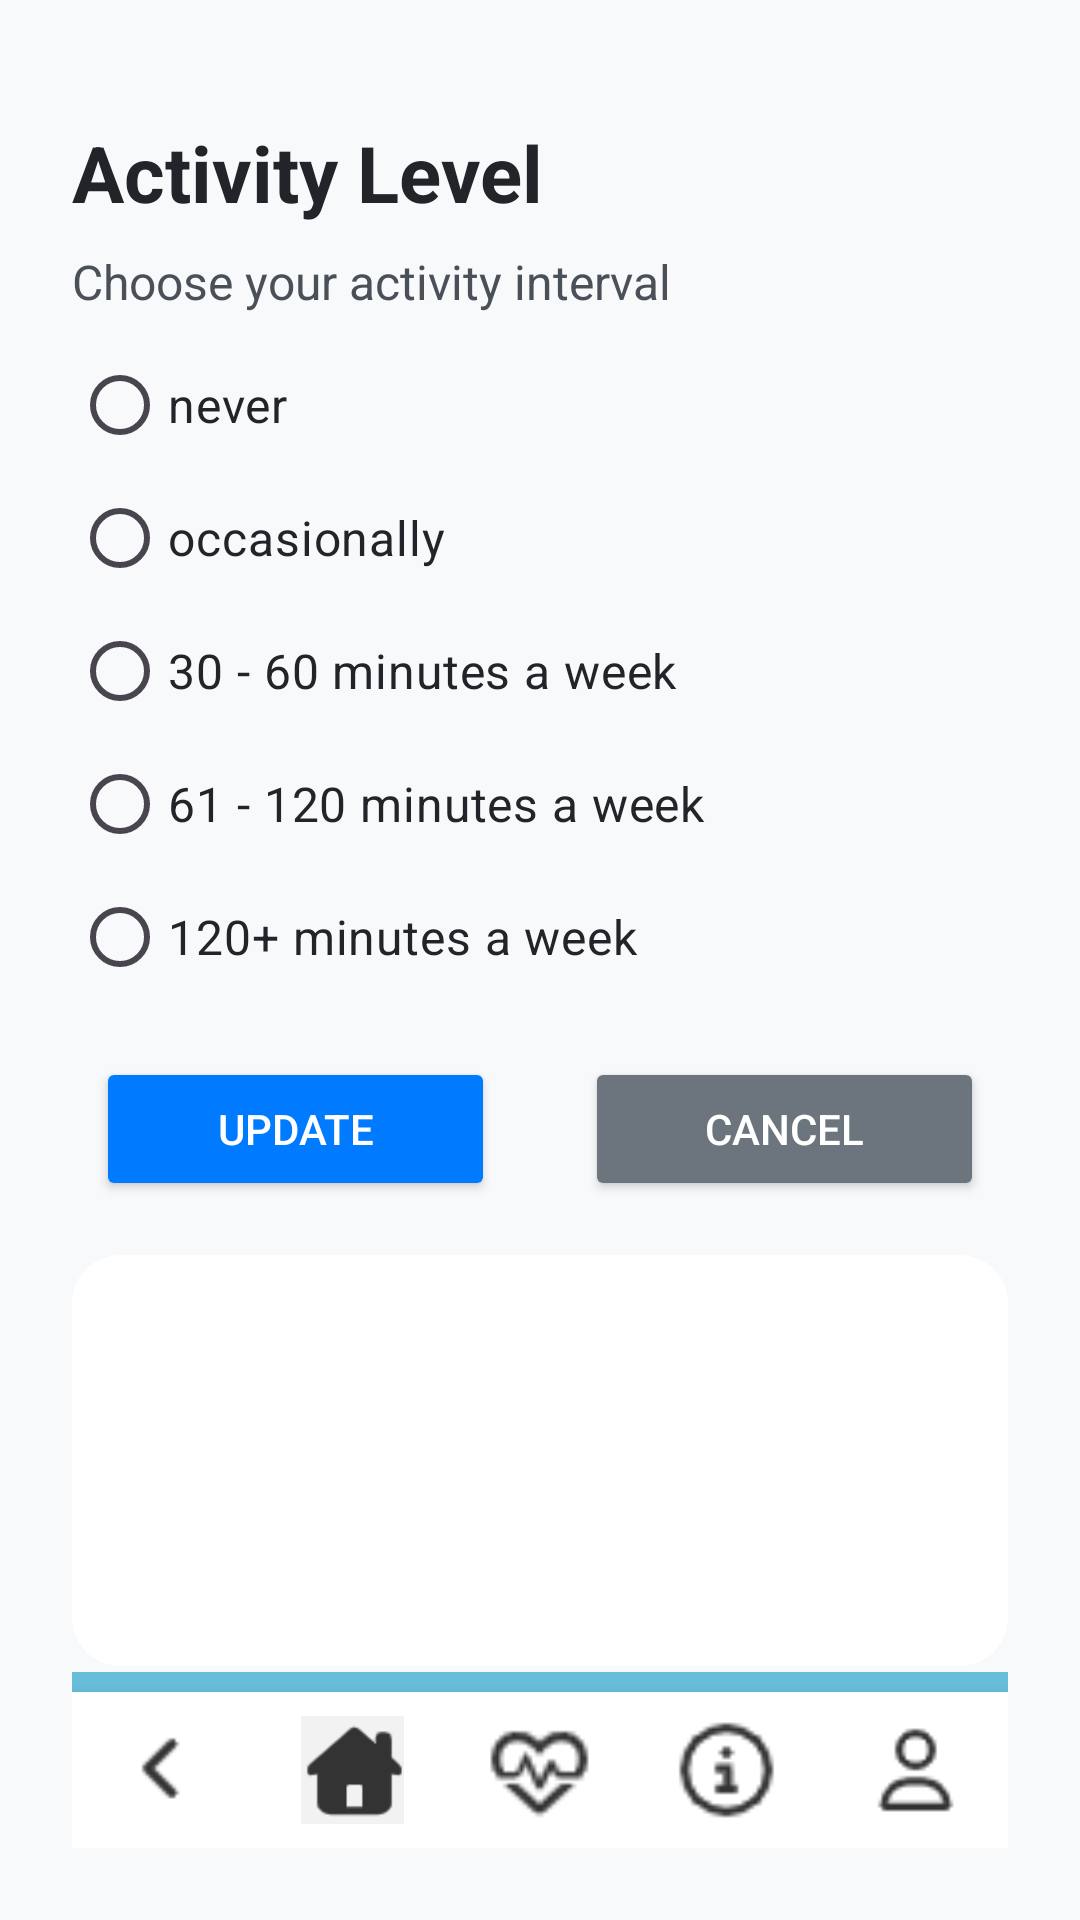

Here is an Android app screen rendered from its layout file. Give the layout XML and the strings, colors and styles it references.
<!-- AndroidManifest.xml: application theme Theme.MAG01Y26 -->
<!-- res/layout/activity_exercise.xml -->
<?xml version="1.0" encoding="utf-8"?>
<LinearLayout xmlns:android="http://schemas.android.com/apk/res/android"
    xmlns:app="http://schemas.android.com/apk/res-auto"
    android:layout_width="match_parent"
    android:layout_height="match_parent"
    android:orientation="vertical"
    android:padding="24dp"
    android:background="#F8F9FA"
    android:id="@+id/exerciseXML">

    <TextView
        android:id="@+id/tvTitle"
        android:layout_width="wrap_content"
        android:layout_height="wrap_content"
        android:text="@string/Activity_level"
        android:textColor="#212529"
        android:textSize="26sp"
        android:textStyle="bold"
        android:layout_marginTop="16dp"/>

    <TextView
        android:id="@+id/tvSubtitle"
        android:layout_width="wrap_content"
        android:layout_height="wrap_content"
        android:text="@string/activity_question"
        android:textColor="#495057"
        android:textSize="16sp"
        android:layout_marginTop="8dp"
        android:layout_marginBottom="10dp"/>

    <RadioGroup
        android:id="@+id/rgHabits"
        android:layout_width="match_parent"
        android:layout_height="wrap_content"
        android:dividerPadding="0dp"
        android:showDividers="none"
        android:orientation="vertical">

        <RadioButton
            android:id="@+id/rbNever"
            android:layout_width="match_parent"
            android:layout_height="wrap_content"
            android:text="@string/label_never"
            android:textSize="16sp"
            android:layout_marginTop="-4dp"
            android:textColor="#212529"/>

        <RadioButton
            android:id="@+id/rbOccasionally"
            android:layout_width="match_parent"
            android:layout_height="wrap_content"
            android:text="@string/occasionally"
            android:textSize="16sp"
            android:layout_marginTop="-4dp"
            android:textColor="#212529"/>

        <RadioButton
            android:id="@+id/rb30_60"
            android:layout_width="match_parent"
            android:layout_height="wrap_content"
            android:text="@string/M30_60"
            android:textSize="16sp"
            android:layout_marginTop="-4dp"
            android:textColor="#212529"/>

        <RadioButton
            android:id="@+id/rb61_120"
            android:layout_width="match_parent"
            android:layout_height="wrap_content"
            android:text="@string/M61_120"
            android:textSize="16sp"
            android:layout_marginTop="-4dp"
            android:textColor="#212529"/>

        <RadioButton
            android:id="@+id/rb120_180"
            android:layout_width="match_parent"
            android:layout_height="wrap_content"
            android:text="@string/M120"
            android:textSize="16sp"
            android:layout_marginTop="-4dp"
            android:textColor="#212529"/>
    </RadioGroup>

    <LinearLayout
        android:layout_width="match_parent"
        android:layout_height="wrap_content"
        android:orientation="horizontal"
        android:gravity="center"
        android:layout_marginTop="16dp"
        android:layout_marginBottom="16dp">

        <Button
            android:id="@+id/btnUpdate"
            android:layout_width="133dp"
            android:layout_height="wrap_content"
            android:layout_marginStart="8dp"
            android:layout_marginEnd="30dp"
            android:backgroundTint="#007BFF"
            android:text="@string/update"
            android:textColor="#FFFFFF" />

        <Button
            android:id="@+id/btnCancel"
            android:layout_width="133dp"
            android:layout_height="wrap_content"
            android:layout_marginEnd="8dp"
            android:backgroundTint="#6C757D"
            android:text="@string/cancel"
            android:textColor="#FFFFFF" />

    </LinearLayout>

    <androidx.cardview.widget.CardView
        android:layout_width="match_parent"
        android:layout_height="0dp"
        android:layout_weight="1"
        android:layout_marginTop="2dp"
        android:layout_marginBottom="2dp"
        app:cardCornerRadius="16dp"
        app:cardElevation="0dp">

        <ImageView
            android:id="@+id/ivInfographic"
            android:layout_width="match_parent"
            android:layout_height="match_parent"
            android:scaleType="fitCenter"
            android:src="@drawable/ic_activity"
            android:contentDescription="Activity guideline infographic"/>
    </androidx.cardview.widget.CardView>

      <include layout="@layout/layout_blue_divider" />
    <LinearLayout
        android:id="@+id/bottomNavigationBar"
        android:layout_width="match_parent"
        android:layout_height="wrap_content"
        android:layout_alignParentBottom="true"
        android:orientation="horizontal"
        android:background="#FFFFFF"
        android:paddingTop="8dp"
        android:paddingBottom="8dp"
        android:elevation="8dp"
        android:weightSum="5">

        <ImageView
            android:id="@+id/btnBack"
            android:layout_width="0dp"
            android:layout_height="36dp"
            android:layout_weight="1"
            android:src="@drawable/ic_back"
            android:contentDescription="Back" />

        <ImageView
            android:id="@+id/btnHome"
            android:layout_width="0dp"
            android:layout_height="36dp"
            android:layout_weight="1"
            android:src="@drawable/ic_home_selected"
            android:contentDescription="Home" />

        <ImageView
            android:id="@+id/btnHeart"
            android:layout_width="0dp"
            android:layout_height="36dp"
            android:layout_weight="1"
            android:src="@drawable/ic_simulation"
            android:contentDescription="Simulation" />

        <ImageView
            android:id="@+id/btnInfo"
            android:layout_width="0dp"
            android:layout_height="36dp"
            android:layout_weight="1"
            android:src="@drawable/ic_info"
            android:contentDescription="Info" />

        <ImageView
            android:id="@+id/btnProfile"
            android:layout_width="0dp"
            android:layout_height="36dp"
            android:layout_weight="1"
            android:src="@drawable/ic_profile"
            android:contentDescription="Profile" />
    </LinearLayout>
</LinearLayout>
<!-- res/layout/layout_blue_divider.xml (included above) -->
<?xml version="1.0" encoding="utf-8"?>
<View xmlns:android="http://schemas.android.com/apk/res/android"
    android:layout_width="match_parent"
    android:layout_height="20px"
    android:background="#67bed9"
    android:layout_above="@id/bottomNavigationBar" />
<!-- resources referenced by this layout -->
<resources>
  <!-- drawable ic_back: png bitmap (drawable, 230 bytes) -->
  <!-- drawable ic_home_selected: png bitmap (drawable, 756 bytes) -->
  <!-- drawable ic_info: png bitmap (drawable, 487 bytes) -->
  <!-- drawable ic_profile: png bitmap (drawable, 459 bytes) -->
  <!-- drawable ic_simulation: png bitmap (drawable, 723 bytes) -->
  <string name="Activity_level">Activity Level</string>
  <string name="M120">120+ minutes a week</string>
  <string name="M30_60">30 - 60 minutes a week</string>
  <string name="M61_120">61 - 120 minutes a week</string>
  <string name="activity_question">Choose your activity interval</string>
  <string name="cancel">Cancel</string>
  <string name="label_never">never</string>
  <string name="occasionally">occasionally</string>
  <string name="update">Update</string>
  <style name="Theme.MAG01Y26" parent="Base.Theme.MAG01Y26" />
  <style name="Base.Theme.MAG01Y26" parent="Theme.Material3.DayNight.NoActionBar">
          
          
      </style>
</resources>
